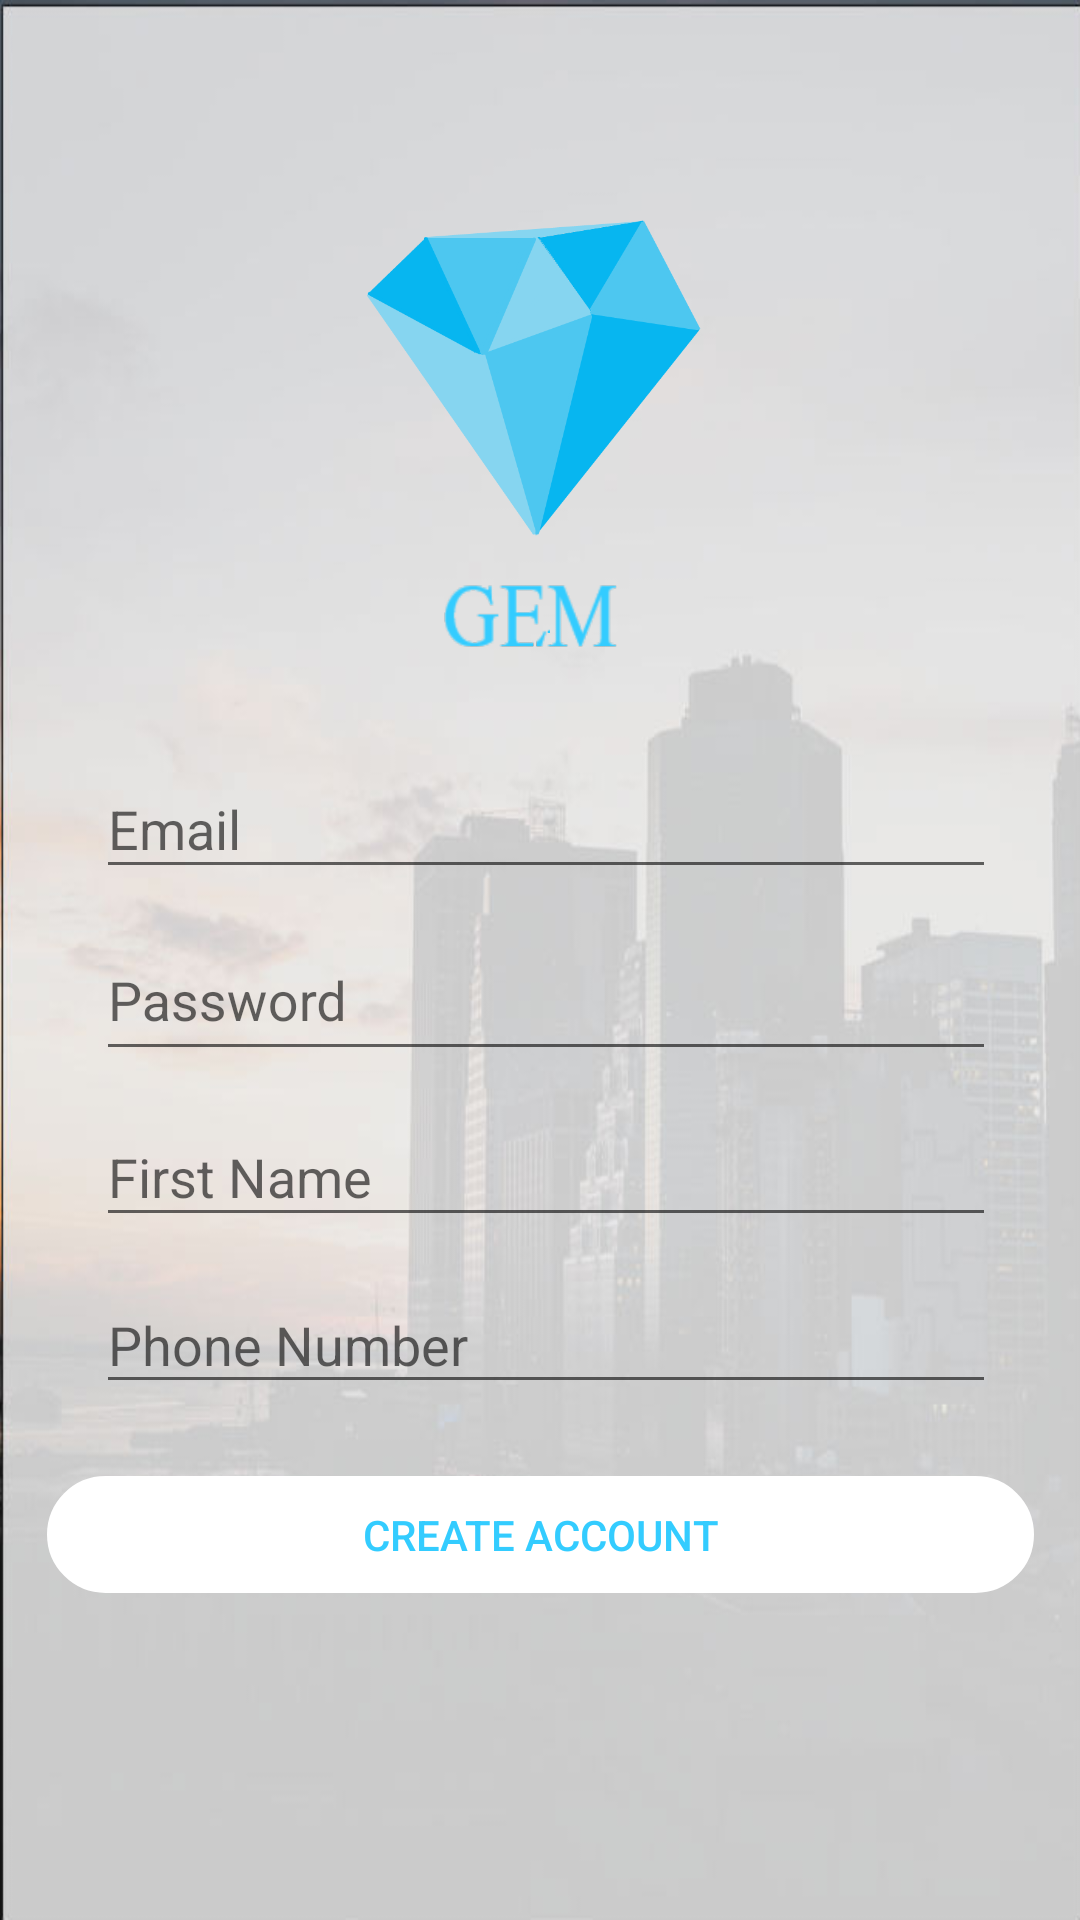

The Android layout XML behind this screen, and the referenced resources:
<!-- AndroidManifest.xml: application theme Theme.AppCompat.Light.NoActionBar -->
<!-- res/layout/fragment_create_account.xml -->
<android.support.constraint.ConstraintLayout xmlns:android="http://schemas.android.com/apk/res/android"
    xmlns:tools="http://schemas.android.com/tools"
    android:layout_width="match_parent"
    android:layout_height="match_parent"
    xmlns:app="http://schemas.android.com/apk/res-auto"
    android:orientation="vertical"
    android:background="@drawable/background_white"
    tools:context="com.kierrapalmer.gem.Fragments.CreateAccountFragment">


    <ImageView
        android:layout_width="184dp"
        android:layout_height="195dp"
        android:layout_gravity="center"
        android:layout_marginStart="88dp"
        android:layout_marginTop="40dp"
        android:layout_weight="5"
        android:src="@drawable/gem_blue"
        app:layout_constraintStart_toStartOf="parent"
        app:layout_constraintTop_toTopOf="parent" />

    <android.support.design.widget.TextInputLayout
        android:id="@+id/textInputLayout2"
        android:layout_width="match_parent"
        android:layout_height="53dp"
        android:layout_marginLeft="32dp"
        android:layout_marginRight="32dp"
        android:layout_marginTop="244dp"
        app:layout_constraintHorizontal_bias="0.0"
        app:layout_constraintLeft_toLeftOf="parent"
        app:layout_constraintRight_toRightOf="parent"
        app:layout_constraintTop_toTopOf="parent">

        <android.support.design.widget.TextInputEditText
            android:id="@+id/edtEmailCreate"
            android:layout_width="363dp"
            android:layout_height="wrap_content"
            android:hint="@string/email"
            android:textColor="@color/colorPrimaryDark" />
    </android.support.design.widget.TextInputLayout>

    <android.support.design.widget.TextInputLayout
        android:id="@+id/textInputLayout"
        android:layout_width="match_parent"
        android:layout_height="55dp"
        android:layout_marginLeft="32dp"
        android:layout_marginRight="32dp"
        app:passwordToggleEnabled="true"
        app:layout_constraintHorizontal_bias="0.0"
        app:layout_constraintLeft_toLeftOf="parent"
        app:layout_constraintRight_toRightOf="parent"
        app:layout_constraintTop_toBottomOf="@+id/textInputLayout2">

        <android.support.design.widget.TextInputEditText
            android:id="@+id/edtPasswordCreate"
            android:layout_width="367dp"
            android:layout_height="49dp"
            android:hint="@string/password"
            android:inputType="textPassword"
            android:textColor="@color/colorPrimaryDark" />
    </android.support.design.widget.TextInputLayout>

    <android.support.design.widget.TextInputLayout
        android:id="@+id/textInputLayout4"
        android:layout_width="match_parent"
        android:layout_height="55dp"
        android:layout_marginBottom="8dp"
        android:layout_marginLeft="32dp"
        android:layout_marginRight="32dp"
        android:layout_marginTop="8dp"
        app:layout_constraintBottom_toTopOf="@+id/textInputLayout3"
        app:layout_constraintHorizontal_bias="0.0"
        app:layout_constraintLeft_toLeftOf="parent"
        app:layout_constraintRight_toRightOf="parent"
        app:layout_constraintTop_toBottomOf="@+id/textInputLayout"
        app:layout_constraintVertical_bias="0.0">

        <android.support.design.widget.TextInputEditText
            android:id="@+id/edtFirst"
            android:layout_width="363dp"
            android:layout_height="wrap_content"
            android:hint="@string/first_name"
            android:textColor="@color/colorPrimaryDark" />
    </android.support.design.widget.TextInputLayout>

    <android.support.design.widget.TextInputLayout
        android:id="@+id/textInputLayout3"
        android:layout_width="match_parent"
        android:layout_height="52dp"
        android:layout_marginLeft="32dp"
        android:layout_marginRight="32dp"
        android:layout_marginTop="64dp"
        app:layout_constraintHorizontal_bias="0.0"
        app:layout_constraintLeft_toLeftOf="parent"
        app:layout_constraintRight_toRightOf="parent"
        app:layout_constraintTop_toBottomOf="@+id/textInputLayout">

        <android.support.design.widget.TextInputEditText
            android:id="@+id/edtPhone"
            android:layout_width="363dp"
            android:layout_height="wrap_content"
            android:hint="@string/phone"
            android:inputType="phone"
            android:textColor="@color/colorPrimaryDark" />
    </android.support.design.widget.TextInputLayout>

    <Button
        android:id="@+id/btnCreateAccount"
        android:layout_width="329dp"
        android:layout_height="39dp"
        android:layout_marginEnd="8dp"
        android:layout_marginStart="8dp"
        android:layout_marginTop="24dp"
        android:background="@drawable/button_background"
        android:backgroundTint="#fff"
        android:text="@string/create_account"
        android:textColor="@color/colorPrimary"
        app:layout_constraintEnd_toEndOf="parent"
        app:layout_constraintHorizontal_bias="0.512"
        app:layout_constraintStart_toStartOf="parent"
        app:layout_constraintTop_toBottomOf="@+id/textInputLayout3" />


</android.support.constraint.ConstraintLayout>
<!-- resources referenced by this layout -->
<resources>
  <color name="colorPrimary">#33ccff</color>
  <color name="colorPrimaryDark">#303F9F</color>
  <!-- drawable background_white: jpg bitmap (drawable, 34329 bytes) -->
  <!-- drawable button_background (drawable) -->
  <?xml version="1.0" encoding="utf-8"?>
  <shape xmlns:android="http://schemas.android.com/apk/res/android" android:shape="rectangle">
      <corners
          android:radius="55dp"
          />
      <stroke
          android:width="1dp"
          android:color="#fff" />
  </shape>
  <!-- drawable gem_blue: png bitmap (drawable, 51984 bytes) -->
  <string name="create_account">Create Account</string>
  <string name="email">Email</string>
  <string name="first_name">First Name</string>
  <string name="password">Password</string>
  <string name="phone">Phone Number</string>
</resources>
